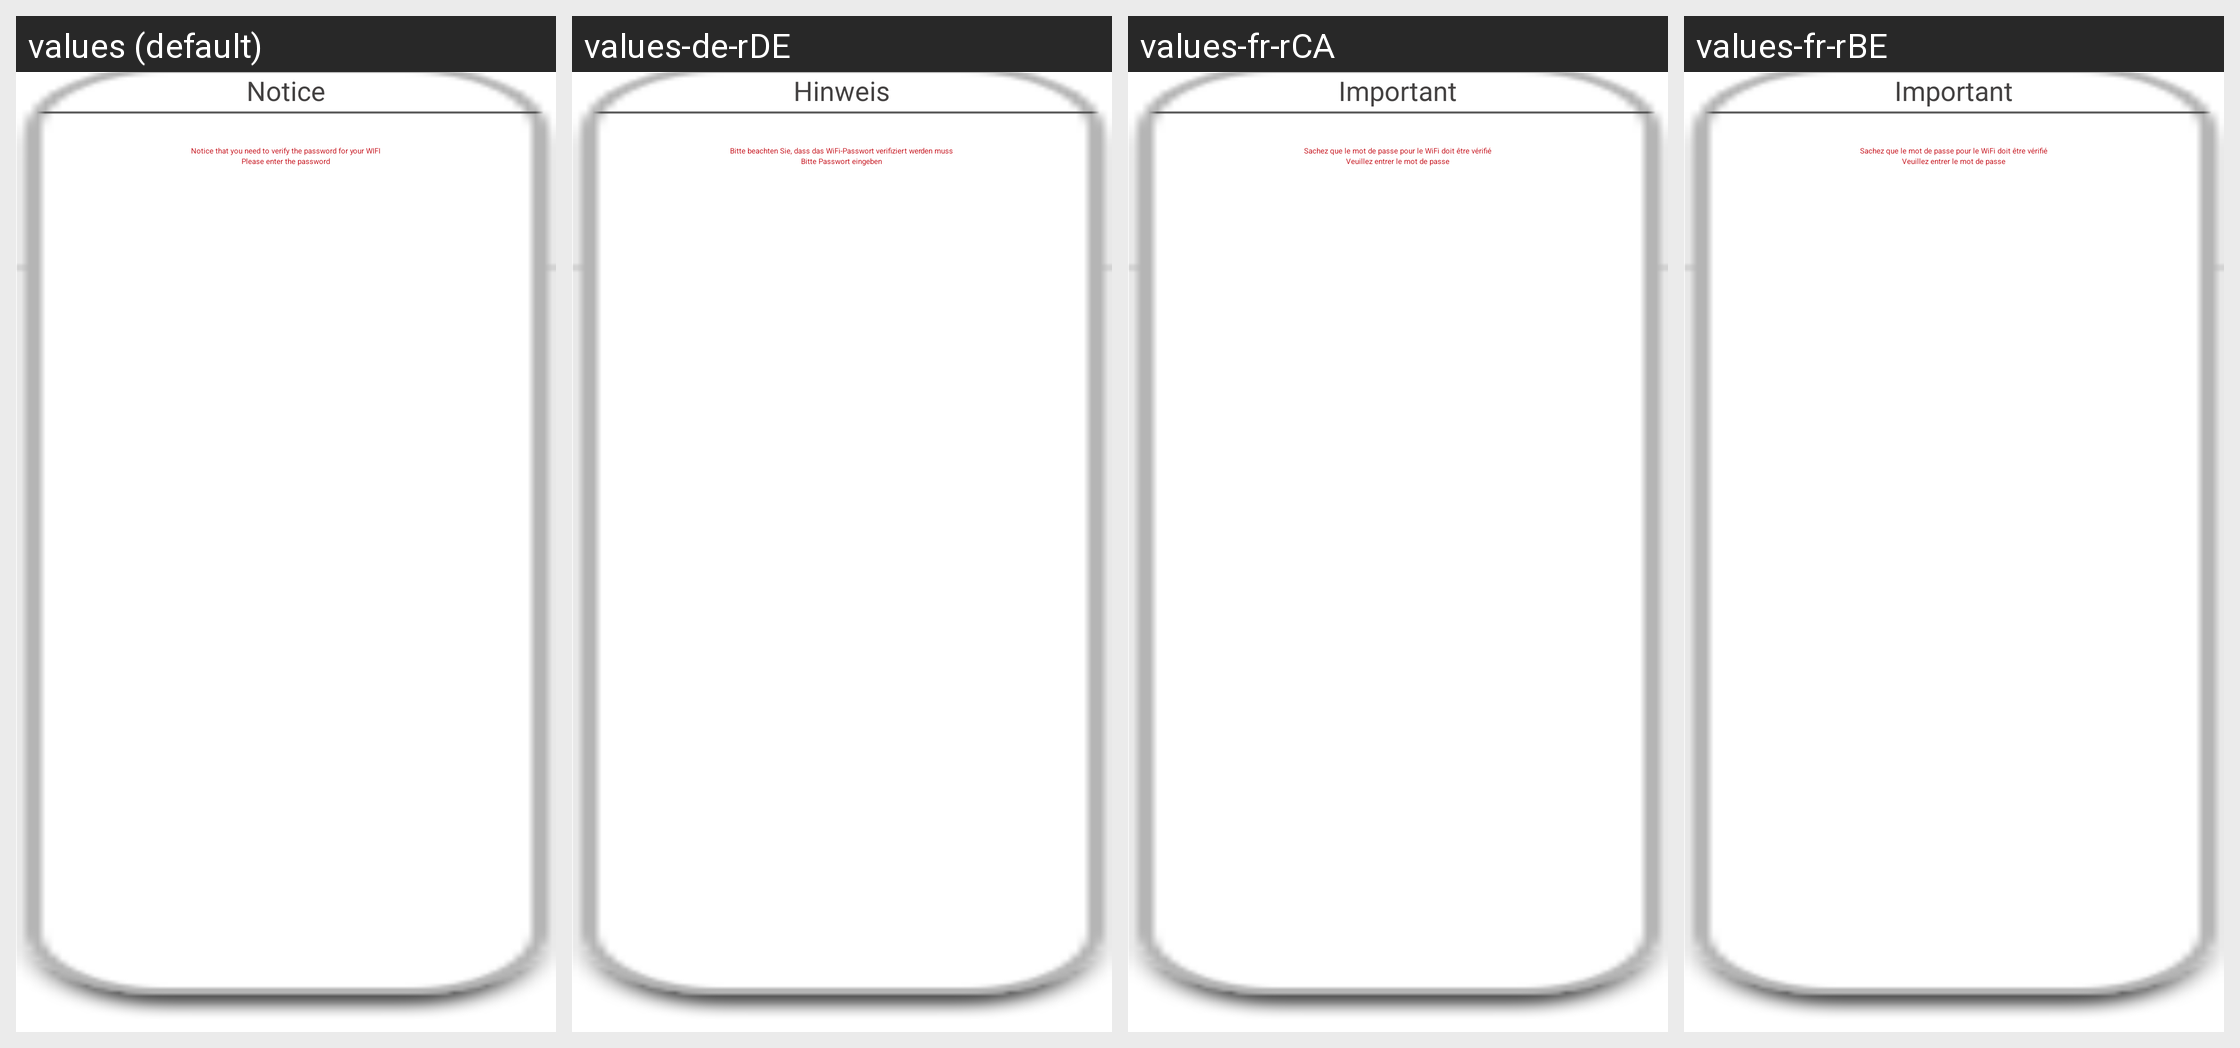

Locale-by-locale string values for the Android screen shown in this grid:
Android screen res/layout/dialog_promopt_box2.xml rendered under 4 locales, left to right: values (default), values-de-rDE, values-fr-rCA, values-fr-rBE. Device: Nexus 5 (rendered at 1080×1920; each locale shown at half size, 540×960, under a caption strip naming it); theme HiKamBaseTheme.
Other locales in the repository, not shown: values-af, values-am, values-ar, values-az, values-be, values-bg, values-bn, values-bs, values-ca, values-cs, values-da, values-de, values-de-rAT, values-de-rLI, values-el, values-en-rGB, values-es, values-es-rUS, values-et, values-eu, values-fa, values-fi, values-fr, values-fr-rCH, values-gl, values-gu, values-hi, values-hr, values-hu, values-hy, values-in, values-is, values-it, values-it-rCH, values-iw, values-ja, values-ka, values-kk, values-km, values-kn, values-ko, values-ky, values-lo, values-lt, values-lv, values-mk, values-ml, values-mn, values-mr, values-ms, values-my, values-nb, values-ne, values-nl, values-pa, values-pl, values-pt-rBR, values-pt-rPT, values-ro, values-ru, values-si, values-sk, values-sl, values-sq, values-sr, values-sv, values-sw, values-ta, values-te, values-th, values-tl, values-tr, values-uk, values-ur, values-uz, values-vi, values-zh-rCN, values-zh-rHK, values-zh-rTW, values-zu.
Strings drawn on this screen, with the default value and each locale's value (text and hints the layout hard-codes, and strings that could not be matched under every locale, appear in the picture but are not listed):

remind_msg
  values: Notice
  values-de-rDE: Hinweis
  values-fr-rCA: Important
  values-fr-rBE: Important

remind_input_wifi_pwd
  values: Notice that you need to verify the password for your WIFI
  values-de-rDE: Bitte beachten Sie, dass das WiFi-Passwort verifiziert werden muss
  values-fr-rCA: Sachez que le mot de passe pour le WiFi doit être vérifié
  values-fr-rBE: Sachez que le mot de passe pour le WiFi doit être vérifié

remind_input_wifi_pwd1
  values: Please enter the password
  values-de-rDE: Bitte Passwort eingeben
  values-fr-rCA: Veuillez entrer le mot de passe
  values-fr-rBE: Veuillez entrer le mot de passe
